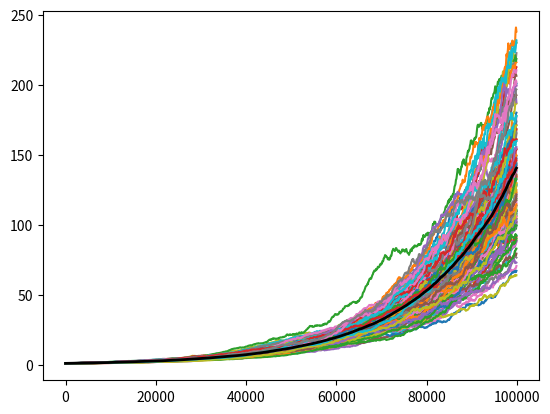

The matplotlib source for this figure:
import numpy as np
import matplotlib.pyplot as plt
from numpy.random import default_rng

rng = default_rng()
# p is probability of rise
m = 100
p = 0.5
r = np.array([1.0 + 1.1e-3, 1.0 - 1e-3])
n = 100000

def func(p, r, n):
    P = rng.choice(r, size=n, p=[p, 1 - p], replace=True)
    pos = np.cumprod(P)
    return pos

poses = [func(p, r, n) for i in range(m)]
pos = sum(poses) / m

subsample_every = 100
x = list(range(0, n, subsample_every))
for i in range(m):
    plt.plot(x, poses[i][::subsample_every])

plt.plot(x, pos[::subsample_every], linewidth=2.0, c='black')
plt.show()
